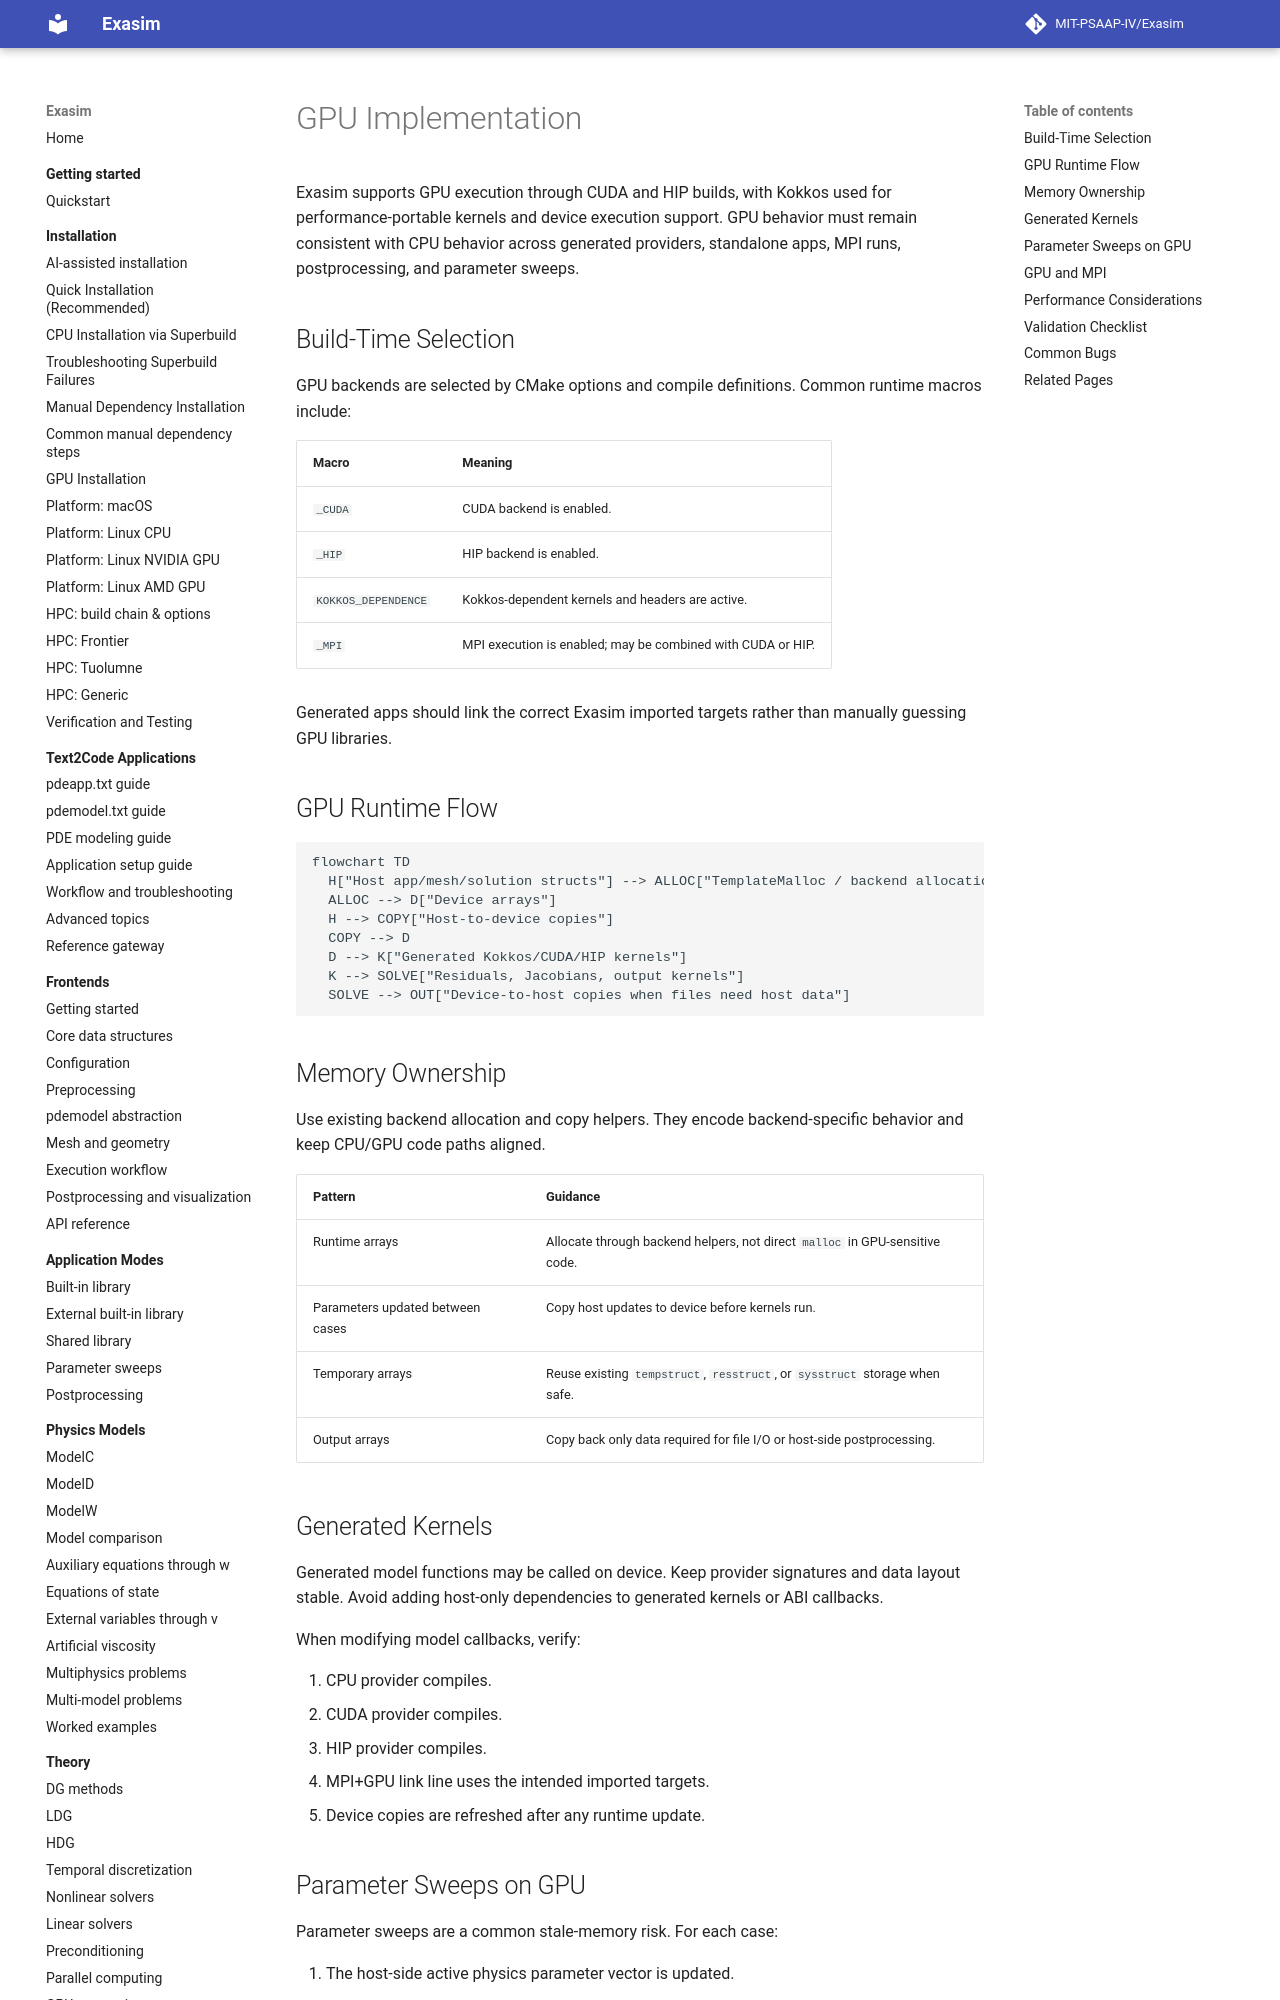

repository: MIT-PSAAP-IV/Exasim · page: internals/gpu-implementation/index.html · generator: mkdocs

# GPU Implementation

Exasim supports GPU execution through CUDA and HIP builds, with Kokkos used
for performance-portable kernels and device execution support. GPU behavior
must remain consistent with CPU behavior across generated providers,
standalone apps, MPI runs, postprocessing, and parameter sweeps.

## Build-Time Selection

GPU backends are selected by CMake options and compile definitions. Common
runtime macros include:

| Macro | Meaning |
| --- | --- |
| `_CUDA` | CUDA backend is enabled. |
| `_HIP` | HIP backend is enabled. |
| `KOKKOS_DEPENDENCE` | Kokkos-dependent kernels and headers are active. |
| `_MPI` | MPI execution is enabled; may be combined with CUDA or HIP. |

Generated apps should link the correct Exasim imported targets rather than
manually guessing GPU libraries.

## GPU Runtime Flow

```mermaid
flowchart TD
  H["Host app/mesh/solution structs"] --> ALLOC["TemplateMalloc / backend allocation helpers"]
  ALLOC --> D["Device arrays"]
  H --> COPY["Host-to-device copies"]
  COPY --> D
  D --> K["Generated Kokkos/CUDA/HIP kernels"]
  K --> SOLVE["Residuals, Jacobians, output kernels"]
  SOLVE --> OUT["Device-to-host copies when files need host data"]
```

## Memory Ownership

Use existing backend allocation and copy helpers. They encode backend-specific
behavior and keep CPU/GPU code paths aligned.

| Pattern | Guidance |
| --- | --- |
| Runtime arrays | Allocate through backend helpers, not direct `malloc` in GPU-sensitive code. |
| Parameters updated between cases | Copy host updates to device before kernels run. |
| Temporary arrays | Reuse existing `tempstruct`, `resstruct`, or `sysstruct` storage when safe. |
| Output arrays | Copy back only data required for file I/O or host-side postprocessing. |

## Generated Kernels

Generated model functions may be called on device. Keep provider signatures
and data layout stable. Avoid adding host-only dependencies to generated
kernels or ABI callbacks.

When modifying model callbacks, verify:

1. CPU provider compiles.
2. CUDA provider compiles.
3. HIP provider compiles.
4. MPI+GPU link line uses the intended imported targets.
5. Device copies are refreshed after any runtime update.
